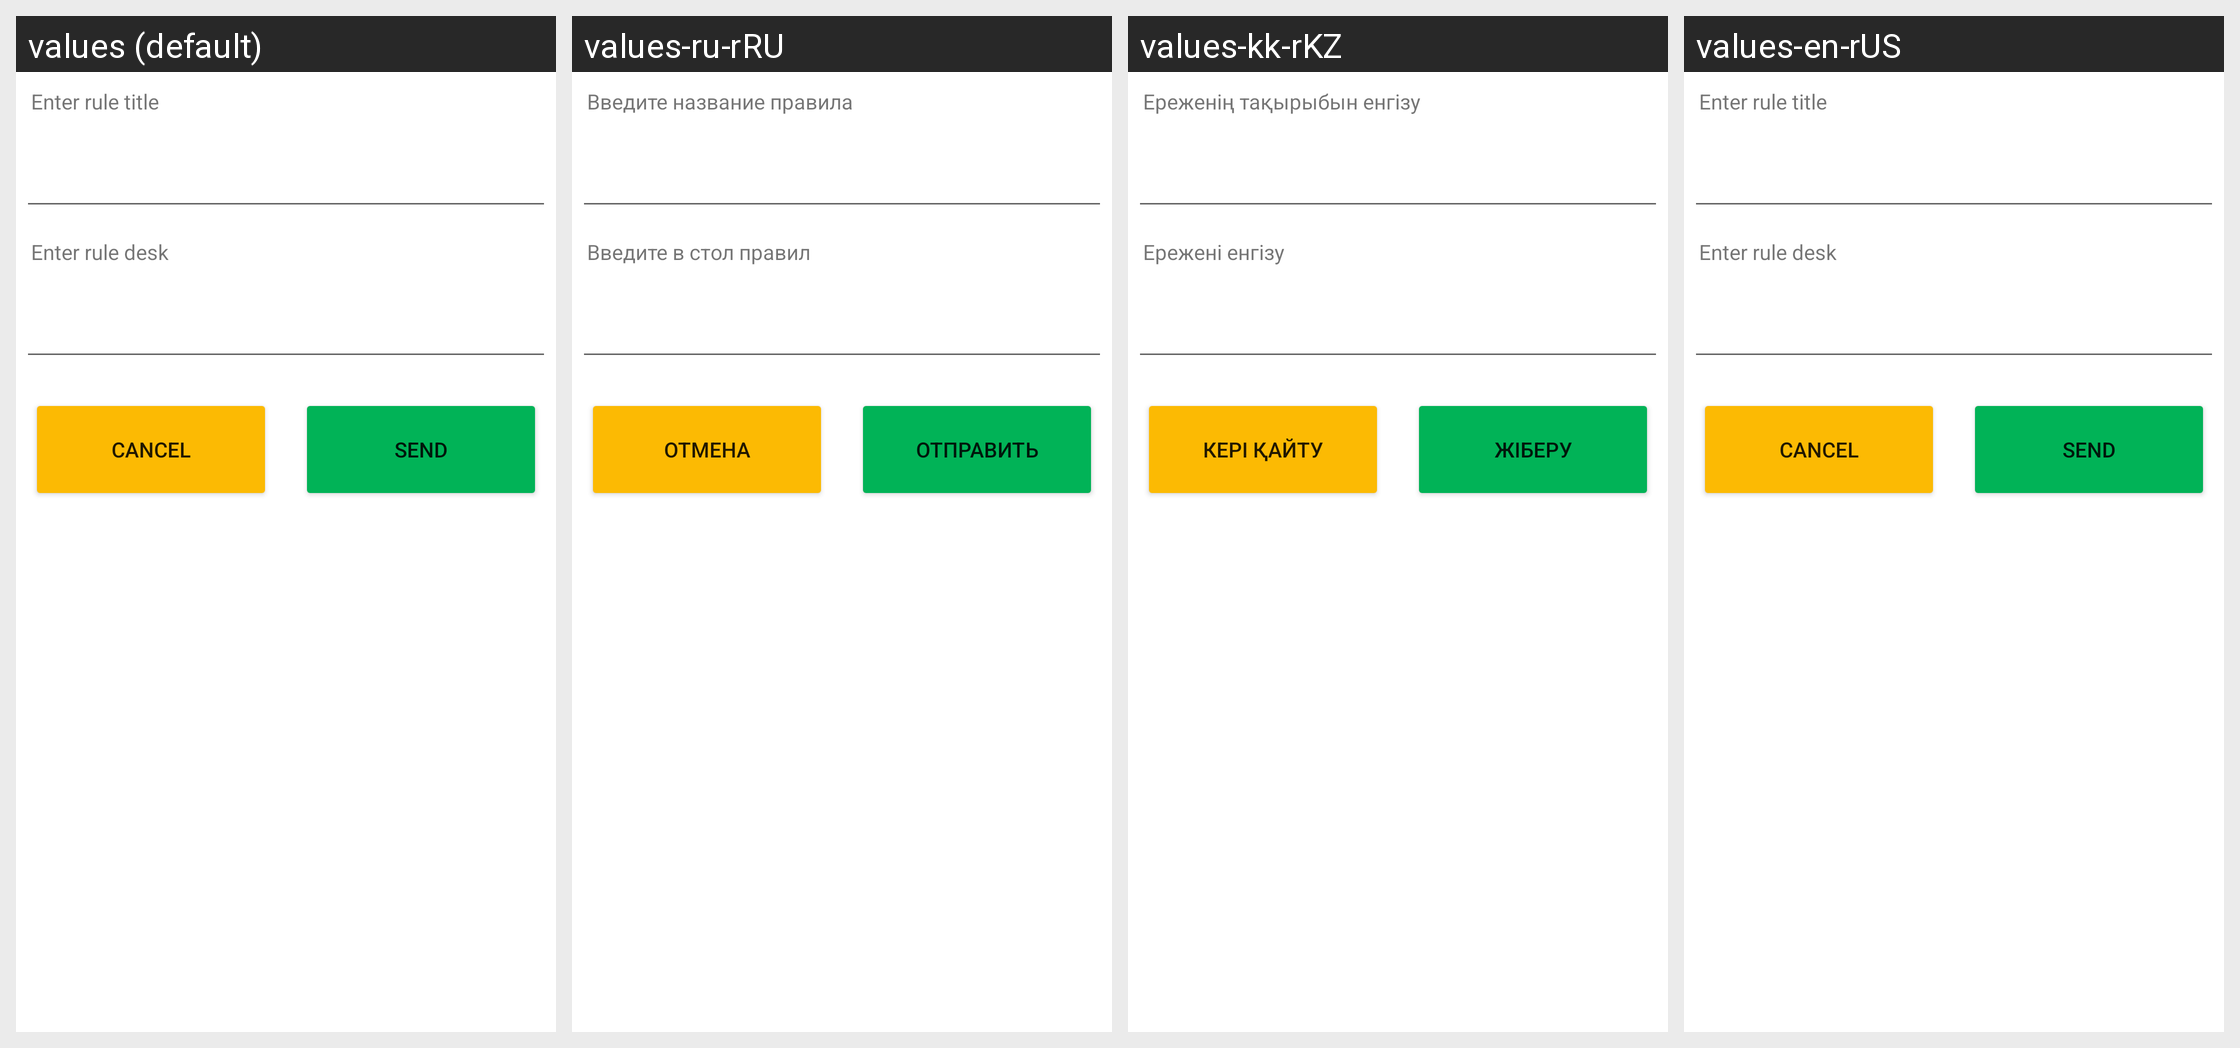

Here is an Android app screen in its default locale and in the app's own translations. Write out the translated-string differences for the strings that appear on this screen.
Android screen res/layout/layout_custom_dialog.xml rendered under 4 locales, left to right: values (default), values-ru-rRU, values-kk-rKZ, values-en-rUS. Device: Nexus 5 (rendered at 1080×1920; each locale shown at half size, 540×960, under a caption strip naming it); theme AppName.
Strings drawn on this screen, with the default value and each locale's value (text and hints the layout hard-codes, and strings that could not be matched under every locale, appear in the picture but are not listed):

Enter_rule_title
  values: Enter rule title
  values-ru-rRU: Введите название правила
  values-kk-rKZ: Ереженің тақырыбын енгізу
  values-en-rUS: Enter rule title

Enter_rule_desk
  values: Enter rule desk
  values-ru-rRU: Введите в стол правил
  values-kk-rKZ: Ережені енгізу
  values-en-rUS: Enter rule desk

cancell
  values: Cancel
  values-ru-rRU: Отмена
  values-kk-rKZ: Кері қайту
  values-en-rUS: Cancel

Send
  values: Send
  values-ru-rRU: Отправить
  values-kk-rKZ: Жіберу
  values-en-rUS: Send
